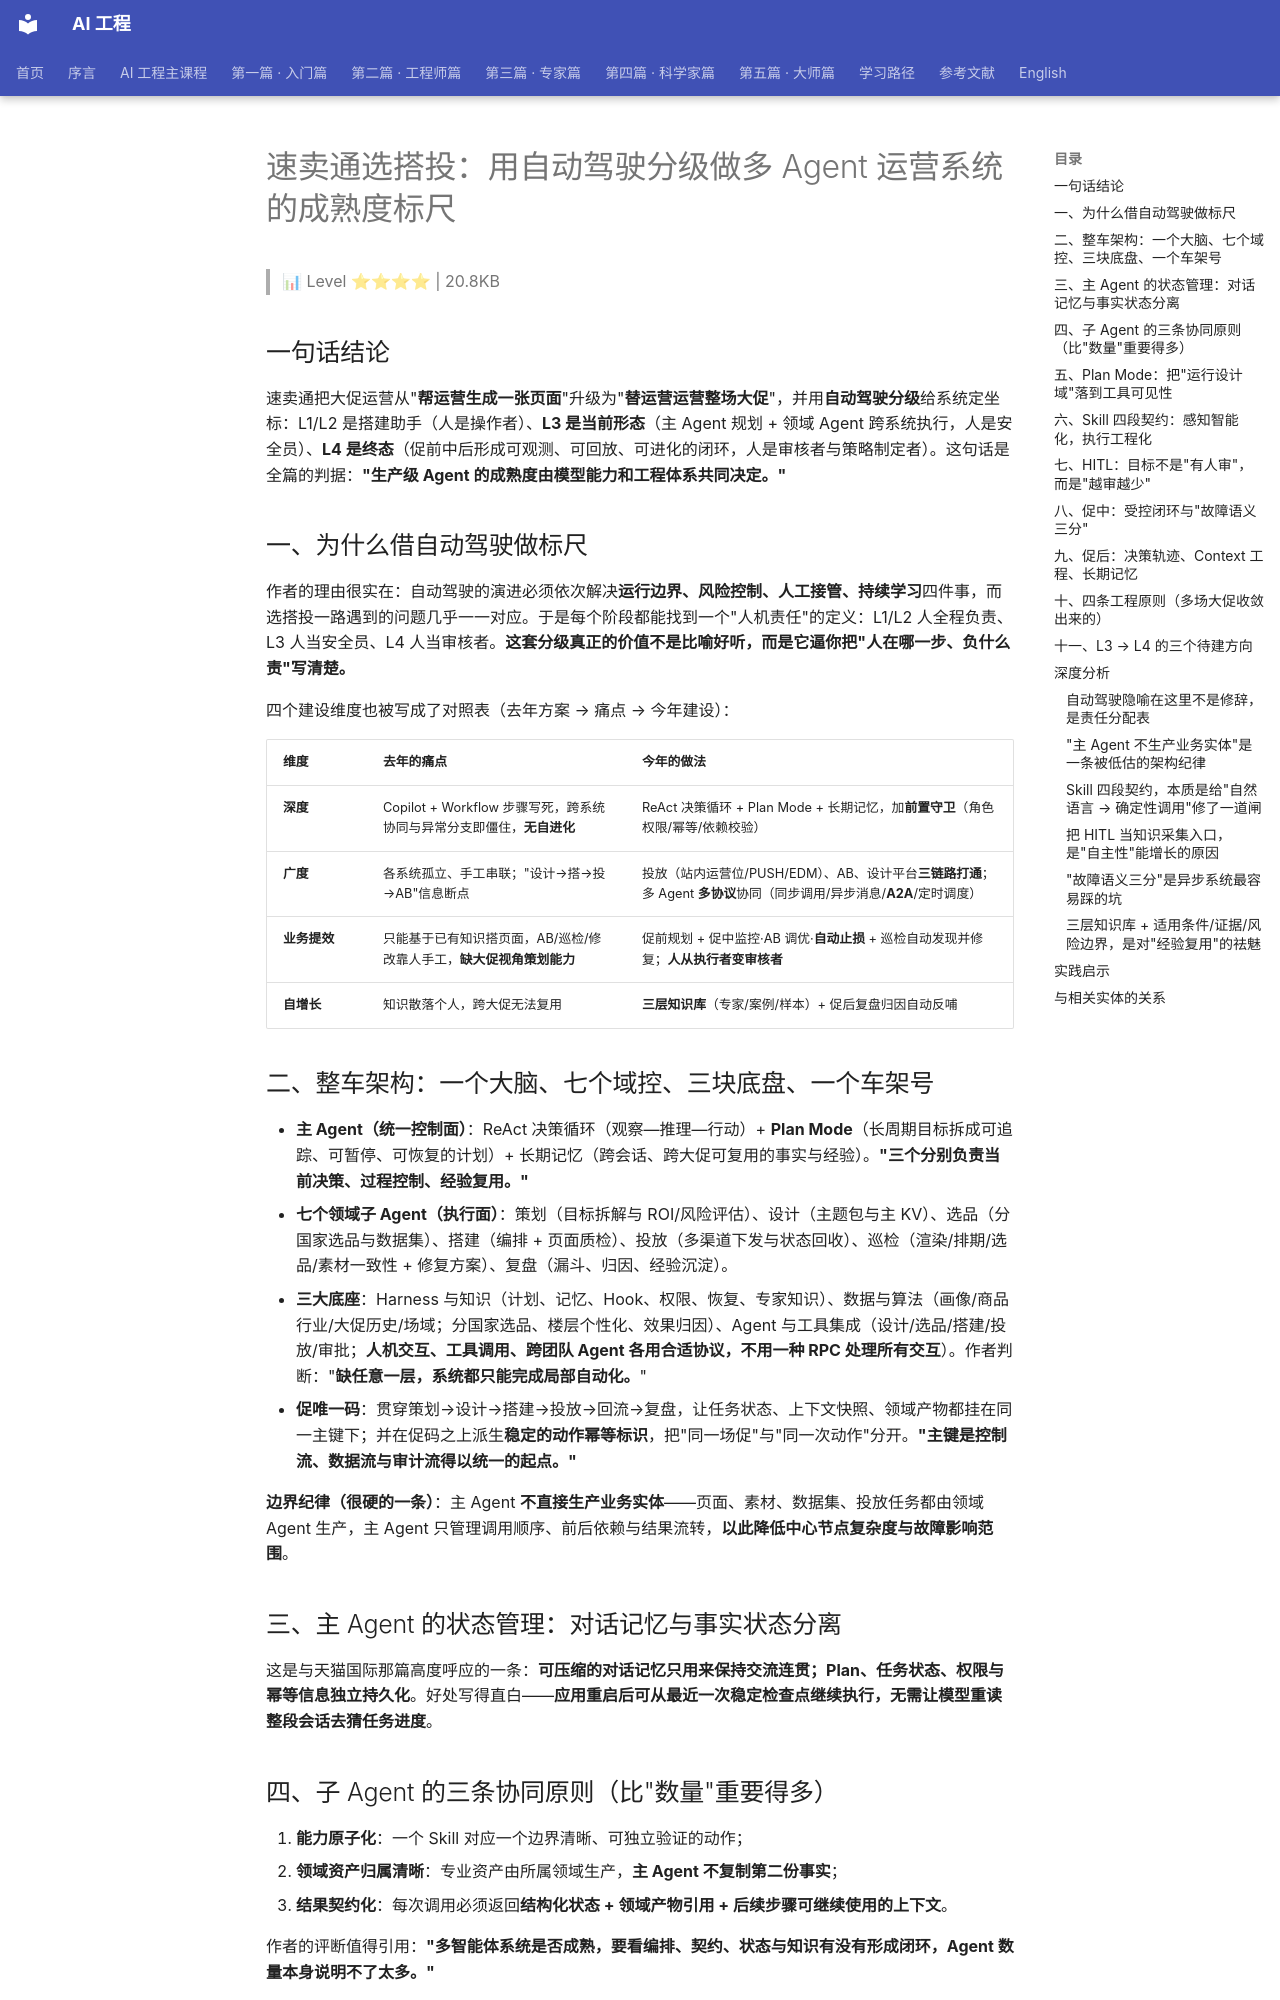

repository: QianJinGuo/wiki-book · page: ch02/018-agent.html · generator: mkdocs

# 速卖通选搭投：用自动驾驶分级做多 Agent 运营系统的成熟度标尺

> 📊 Level ⭐⭐⭐⭐ | 20.8KB

## 一句话结论

速卖通把大促运营从"**帮运营生成一张页面**"升级为"**替运营运营整场大促**"，并用**自动驾驶分级**给系统定坐标：L1/L2 是搭建助手（人是操作者）、**L3 是当前形态**（主 Agent 规划 + 领域 Agent 跨系统执行，人是安全员）、**L4 是终态**（促前中后形成可观测、可回放、可进化的闭环，人是审核者与策略制定者）。这句话是全篇的判据：**"生产级 Agent 的成熟度由模型能力和工程体系共同决定。"**

## 一、为什么借自动驾驶做标尺

作者的理由很实在：自动驾驶的演进必须依次解决**运行边界、风险控制、人工接管、持续学习**四件事，而选搭投一路遇到的问题几乎一一对应。于是每个阶段都能找到一个"人机责任"的定义：L1/L2 人全程负责、L3 人当安全员、L4 人当审核者。**这套分级真正的价值不是比喻好听，而是它逼你把"人在哪一步、负什么责"写清楚。**

四个建设维度也被写成了对照表（去年方案 → 痛点 → 今年建设）：

| 维度 | 去年的痛点 | 今年的做法 |
|---|---|---|
| **深度** | Copilot + Workflow 步骤写死，跨系统协同与异常分支即僵住，**无自进化** | ReAct 决策循环 + Plan Mode + 长期记忆，加**前置守卫**（角色权限/幂等/依赖校验） |
| **广度** | 各系统孤立、手工串联；"设计→搭→投→AB"信息断点 | 投放（站内运营位/PUSH/EDM）、AB、设计平台**三链路打通**；多 Agent **多协议**协同（同步调用/异步消息/**A2A**/定时调度） |
| **业务提效** | 只能基于已有知识搭页面，AB/巡检/修改靠人手工，**缺大促视角策划能力** | 促前规划 + 促中监控·AB 调优·**自动止损** + 巡检自动发现并修复；**人从执行者变审核者** |
| **自增长** | 知识散落个人，跨大促无法复用 | **三层知识库**（专家/案例/样本）+ 促后复盘归因自动反哺 |

## 二、整车架构：一个大脑、七个域控、三块底盘、一个车架号

- **主 Agent（统一控制面）**：ReAct 决策循环（观察—推理—行动）+ **Plan Mode**（长周期目标拆成可追踪、可暂停、可恢复的计划）+ 长期记忆（跨会话、跨大促可复用的事实与经验）。**"三个分别负责当前决策、过程控制、经验复用。"**
- **七个领域子 Agent（执行面）**：策划（目标拆解与 ROI/风险评估）、设计（主题包与主 KV）、选品（分国家选品与数据集）、搭建（编排 + 页面质检）、投放（多渠道下发与状态回收）、巡检（渲染/排期/选品/素材一致性 + 修复方案）、复盘（漏斗、归因、经验沉淀）。
- **三大底座**：Harness 与知识（计划、记忆、Hook、权限、恢复、专家知识）、数据与算法（画像/商品行业/大促历史/场域；分国家选品、楼层个性化、效果归因）、Agent 与工具集成（设计/选品/搭建/投放/审批；**人机交互、工具调用、跨团队 Agent 各用合适协议，不用一种 RPC 处理所有交互**）。作者判断："**缺任意一层，系统都只能完成局部自动化。**"
- **促唯一码**：贯穿策划→设计→搭建→投放→回流→复盘，让任务状态、上下文快照、领域产物都挂在同一主键下；并在促码之上派生**稳定的动作幂等标识**，把"同一场促"与"同一次动作"分开。**"主键是控制流、数据流与审计流得以统一的起点。"**

**边界纪律（很硬的一条）**：主 Agent **不直接生产业务实体**——页面、素材、数据集、投放任务都由领域 Agent 生产，主 Agent 只管理调用顺序、前后依赖与结果流转，**以此降低中心节点复杂度与故障影响范围**。

## 三、主 Agent 的状态管理：对话记忆与事实状态分离

这是与天猫国际那篇高度呼应的一条：**可压缩的对话记忆只用来保持交流连贯；Plan、任务状态、权限与幂等信息独立持久化**。好处写得直白——**应用重启后可从最近一次稳定检查点继续执行，无需让模型重读整段会话去猜任务进度**。

## 四、子 Agent 的三条协同原则（比"数量"重要得多）

1. **能力原子化**：一个 Skill 对应一个边界清晰、可独立验证的动作；
2. **领域资产归属清晰**：专业资产由所属领域生产，**主 Agent 不复制第二份事实**；
3. **结果契约化**：每次调用必须返回**结构化状态 + 领域产物引用 + 后续步骤可继续使用的上下文**。

作者的评断值得引用：**"多智能体系统是否成熟，要看编排、契约、状态与知识有没有形成闭环，Agent 数量本身说明不了太多。"**
